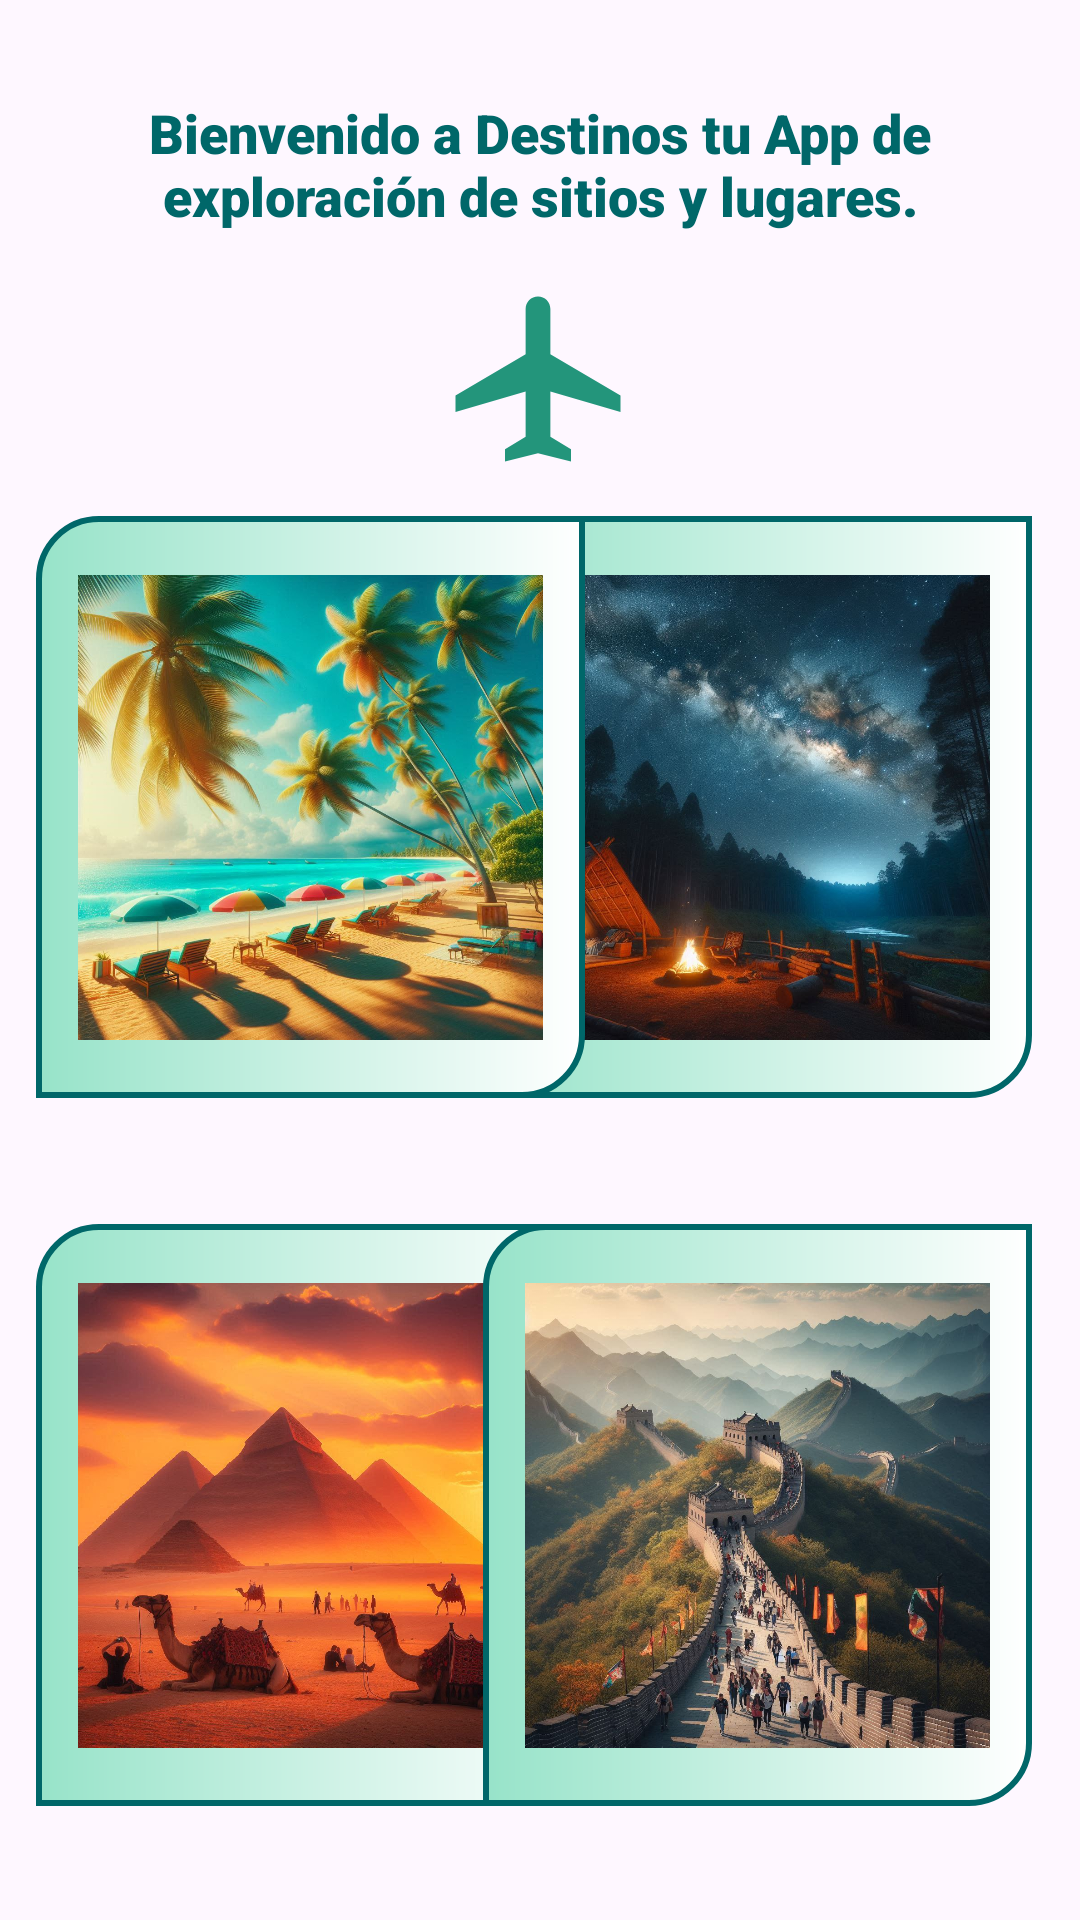

Android layout source for this screen:
<!-- AndroidManifest.xml: application theme Theme.Destinos -->
<!-- res/layout/fragment_principal.xml -->
<?xml version="1.0" encoding="utf-8"?>
<FrameLayout xmlns:android="http://schemas.android.com/apk/res/android"
    xmlns:app="http://schemas.android.com/apk/res-auto"
    xmlns:tools="http://schemas.android.com/tools"
    android:layout_width="match_parent"
    android:layout_height="match_parent"
    tools:context=".principalFragment">

    <androidx.constraintlayout.widget.ConstraintLayout
        android:layout_width="match_parent"
        android:layout_height="match_parent">

        <TextView
            android:id="@+id/textView3"
            android:layout_width="wrap_content"
            android:layout_height="wrap_content"
            android:layout_marginTop="24dp"
            android:fontFamily="sans-serif-black"
            android:gravity="center"
            android:padding="8dp"
            android:text="Bienvenido a Destinos tu App de exploración de sitios y lugares."
            android:textColor="@color/verdoOscuro"
            android:textSize="18sp"
            android:textStyle="bold"
            app:layout_constraintEnd_toEndOf="parent"

            app:layout_constraintHorizontal_bias="0.0"
            app:layout_constraintStart_toStartOf="parent"
            app:layout_constraintTop_toTopOf="parent" />

        <ImageView
            android:id="@+id/imageView5"
            android:layout_width="183dp"
            android:layout_height="194dp"
            android:layout_marginTop="172dp"
            android:layout_marginEnd="16dp"
            android:background="@drawable/bordepublicacion"
            android:src="@drawable/acampar"
            app:layout_constraintEnd_toEndOf="parent"
            app:layout_constraintTop_toTopOf="parent" />

        <ImageView
            android:id="@+id/imageView6"
            android:layout_width="183dp"
            android:layout_height="194dp"
            android:layout_marginStart="12dp"
            android:layout_marginTop="408dp"
            android:background="@drawable/bordepublicacion"
            android:src="@drawable/piramides"
            app:layout_constraintStart_toStartOf="parent"
            app:layout_constraintTop_toTopOf="parent" />

        <ImageView
            android:layout_width="183dp"
            android:layout_height="194dp"
            android:layout_marginTop="408dp"
            android:layout_marginEnd="16dp"
            android:background="@drawable/bordepublicacion"
            android:src="@drawable/muralla"
            app:layout_constraintEnd_toEndOf="parent"
            app:layout_constraintTop_toTopOf="parent" />

        <ImageView
            android:id="@+id/imageView3"
            android:layout_width="183dp"
            android:layout_height="194dp"
            android:layout_marginStart="12dp"
            android:layout_marginTop="172dp"
            android:background="@drawable/bordepublicacion"
            android:src="@drawable/playa"
            app:layout_constraintStart_toStartOf="parent"
            app:layout_constraintTop_toTopOf="parent" />

        <ImageView
            android:id="@+id/imageView8"
            android:layout_width="76dp"
            android:layout_height="66dp"
            android:layout_marginTop="8dp"
            android:src="@drawable/plane"
            app:layout_constraintEnd_toEndOf="parent"
            app:layout_constraintHorizontal_bias="0.498"
            app:layout_constraintStart_toStartOf="parent"
            app:layout_constraintTop_toBottomOf="@+id/textView3" />

    </androidx.constraintlayout.widget.ConstraintLayout>
</FrameLayout>
<!-- resources referenced by this layout -->
<resources>
  <color name="verdoOscuro">#006769</color>
  <!-- drawable acampar: jpeg bitmap (drawable, 205772 bytes) -->
  <!-- drawable bordepublicacion (drawable) -->
  <?xml version="1.0" encoding="utf-8"?>
  <shape xmlns:android="http://schemas.android.com/apk/res/android">
  
  
      <solid android:color="@color/white"></solid>
      <corners
          android:topLeftRadius="20dp"
  
          android:bottomRightRadius="20dp"></corners>
  
      <stroke android:color="@color/verdoOscuro"
          android:width="2dp"></stroke>
  
      <padding
          android:left="14dp"
          android:right="14dp"
          android:top="14dp"
          android:bottom="14dp"></padding>
  
      <gradient
          android:startColor="#97E3C9"
          android:endColor="@color/white"></gradient>
  
  
  </shape>
  <!-- drawable muralla: jpeg bitmap (drawable, 215373 bytes) -->
  <!-- drawable piramides: jpeg bitmap (drawable, 127377 bytes) -->
  <!-- drawable plane (drawable) -->
  <vector xmlns:android="http://schemas.android.com/apk/res/android" android:height="50dp" android:tint="#23957B" android:viewportHeight="24" android:viewportWidth="24" android:width="50dp">
        
      <path android:fillColor="@android:color/white" android:pathData="M22,16v-2l-8.5,-5V3.5C13.5,2.67 12.83,2 12,2s-1.5,0.67 -1.5,1.5V9L2,14v2l8.5,-2.5V19L8,20.5L8,22l4,-1l4,1l0,-1.5L13.5,19v-5.5L22,16z"/>
      
  </vector>
  <!-- drawable playa: jpeg bitmap (drawable, 207960 bytes) -->
  <style name="Theme.Destinos" parent="Base.Theme.Destinos" />
  <color name="white">#FFFFFFFF</color>
  <style name="Base.Theme.Destinos" parent="Theme.Material3.DayNight.NoActionBar">
          
          
      </style>
</resources>
